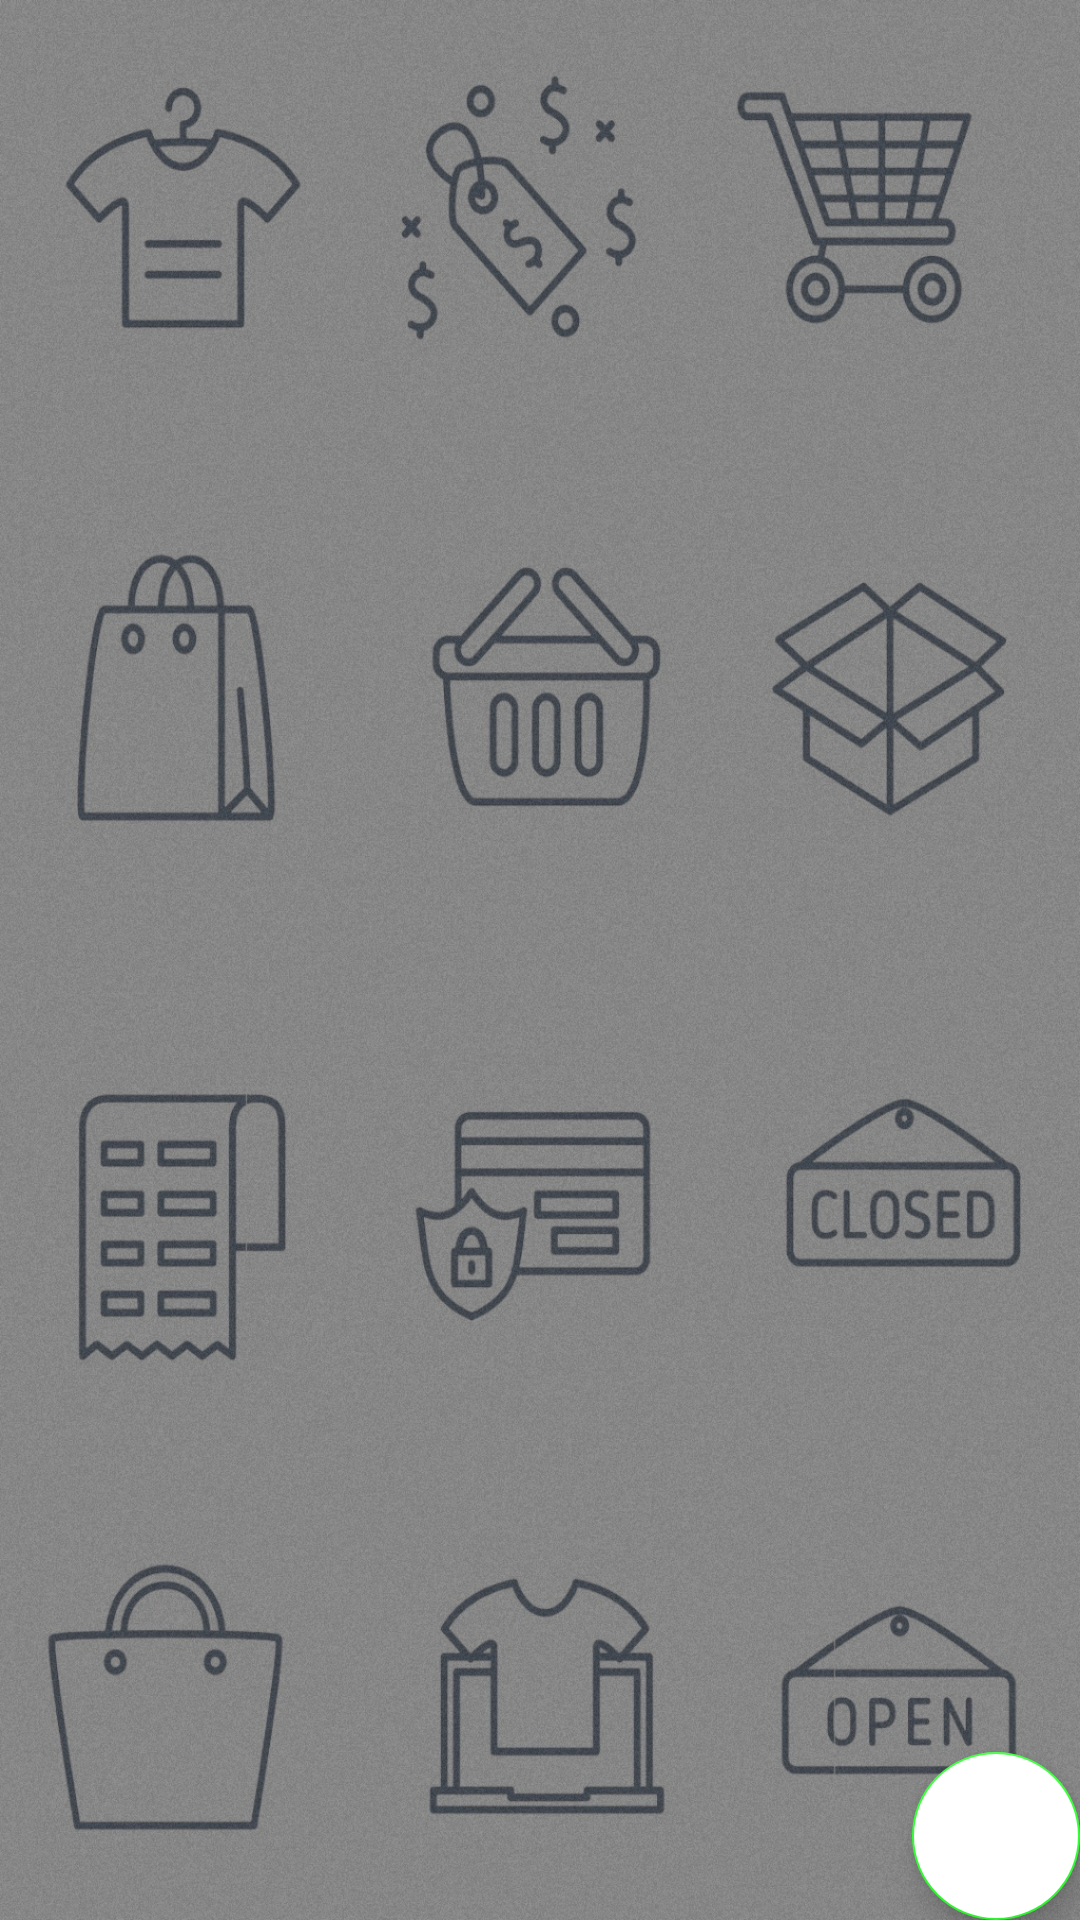

Android layout source for this screen:
<!-- AndroidManifest.xml: application theme AppTheme -->
<!-- res/layout/activity_banner.xml -->
<?xml version="1.0" encoding="utf-8"?>
<RelativeLayout xmlns:android="http://schemas.android.com/apk/res/android"
    xmlns:app="http://schemas.android.com/apk/res-auto"
    xmlns:tools="http://schemas.android.com/tools"
    android:layout_width="match_parent"
    android:layout_height="match_parent"
    android:background="@drawable/ecommerce_logo"
    android:id="@+id/rootLayout"
    tools:context=".ProductList">
    <RelativeLayout
        android:layout_width="match_parent"
        android:layout_height="match_parent"
        android:background="#66000000">

    </RelativeLayout>
    <android.support.v7.widget.RecyclerView
        android:id="@+id/recycler_banner"
        android:layout_width="match_parent"
        android:layout_height="match_parent"
        android:scrollbars="vertical">

    </android.support.v7.widget.RecyclerView>

    <android.support.design.widget.FloatingActionButton
        android:id="@+id/fab"
        android:layout_width="wrap_content"
        android:layout_height="wrap_content"
        android:layout_alignParentBottom="true"
        android:layout_alignParentRight="true"
        android:backgroundTint="#ffffff"
        android:layout_margin="@dimen/fab_margin"
        android:src="@drawable/ic_playlist_add_black_24dp"/>

</RelativeLayout>
<!-- resources referenced by this layout -->
<resources>
  <!-- drawable ecommerce_logo: jpg bitmap (drawable, 698787 bytes) -->
  <style name="AppTheme" parent="Theme.AppCompat.Light.NoActionBar">
          
          <item name="colorPrimary">@color/colorPrimary</item>
          <item name="colorPrimaryDark">@color/colorPrimaryDark</item>
          <item name="colorAccent">@color/colorAccent</item>
      </style>
  <color name="colorPrimary">#66000000</color>
  <color name="colorPrimaryDark">#8b8989</color>
  <color name="colorAccent">#33FF33</color>
</resources>
